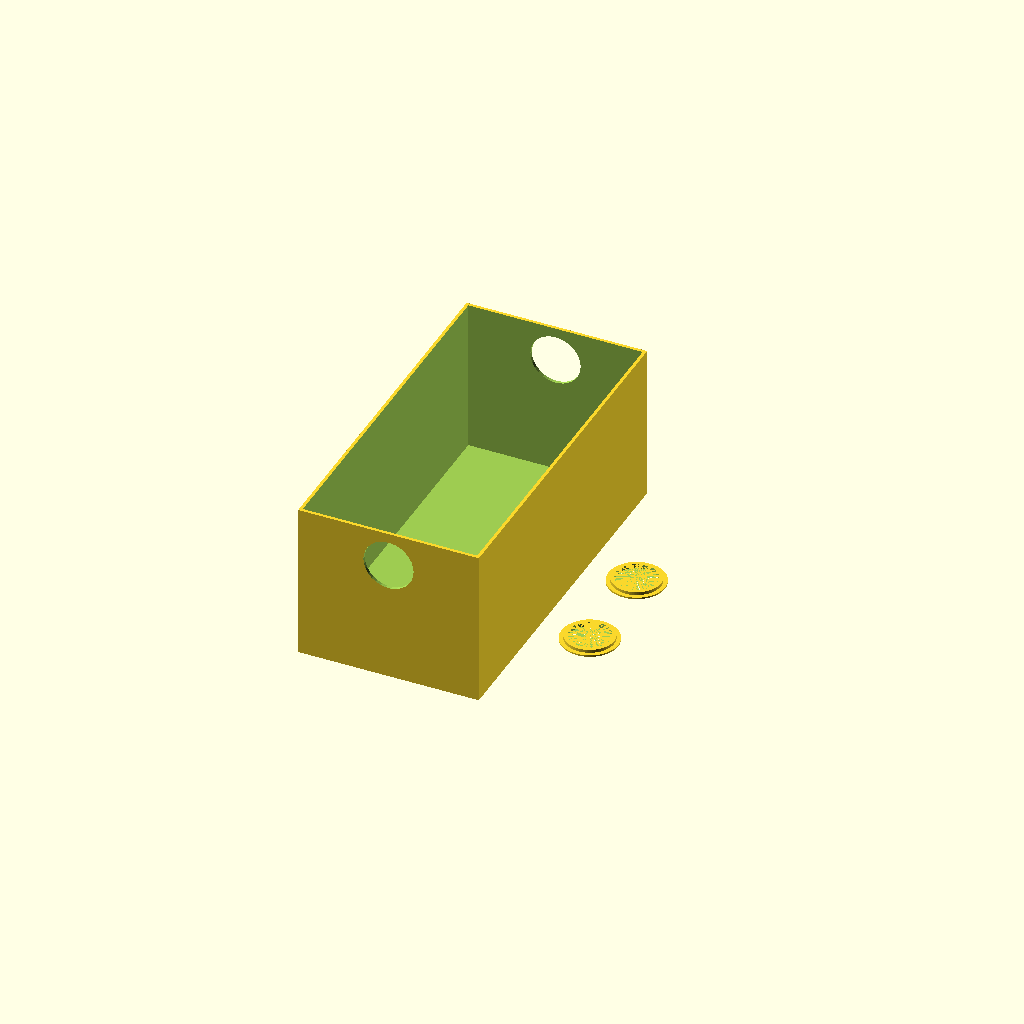
Cell 1 — every parameter at its default value.
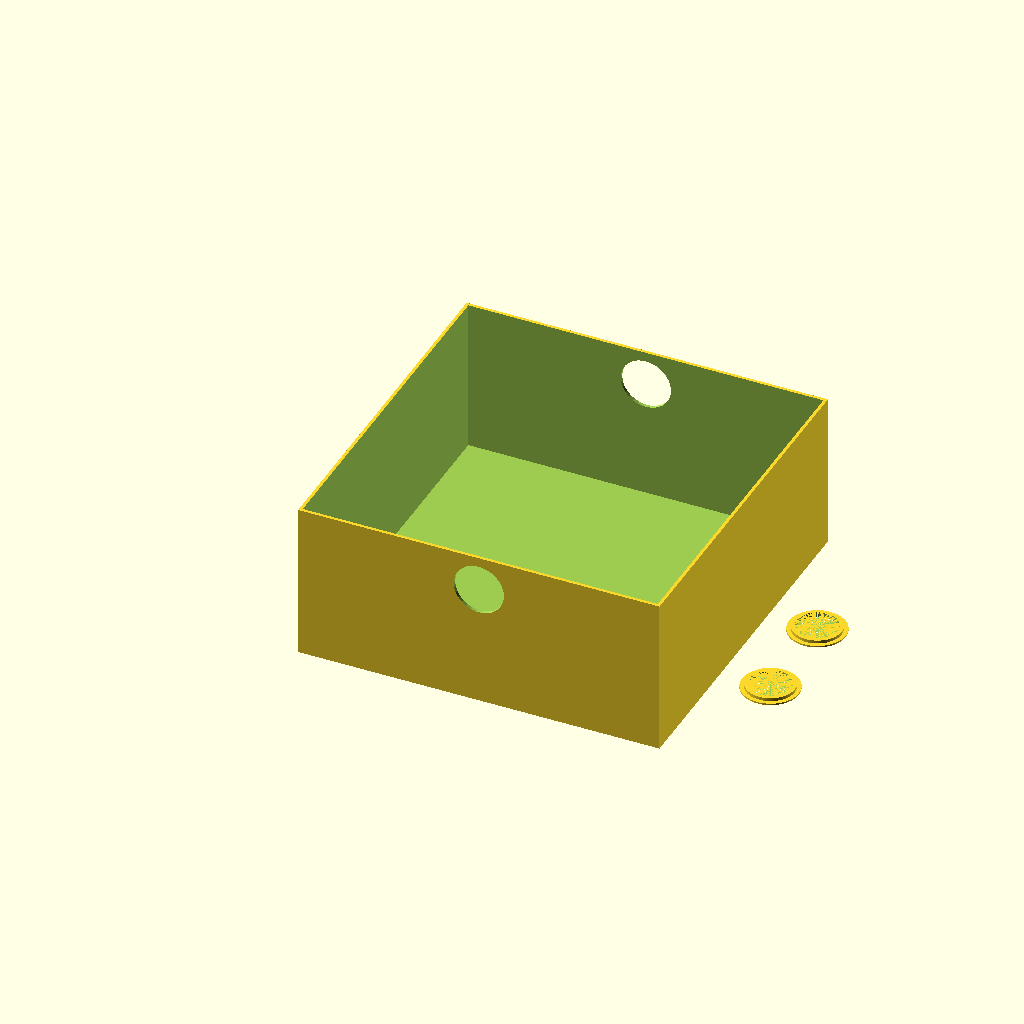
Cell 2 — x set to 230, the other parameters unchanged.
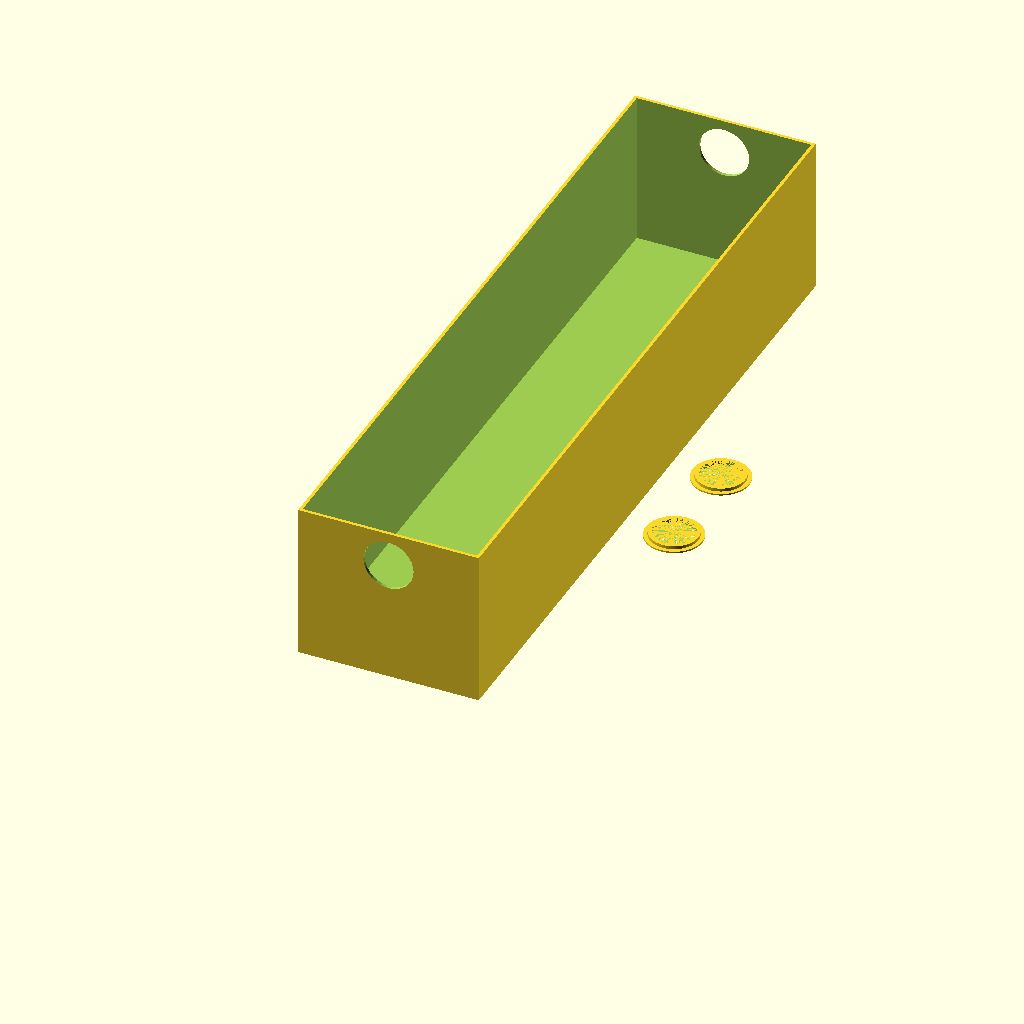
Cell 3: the same model with y = 460.
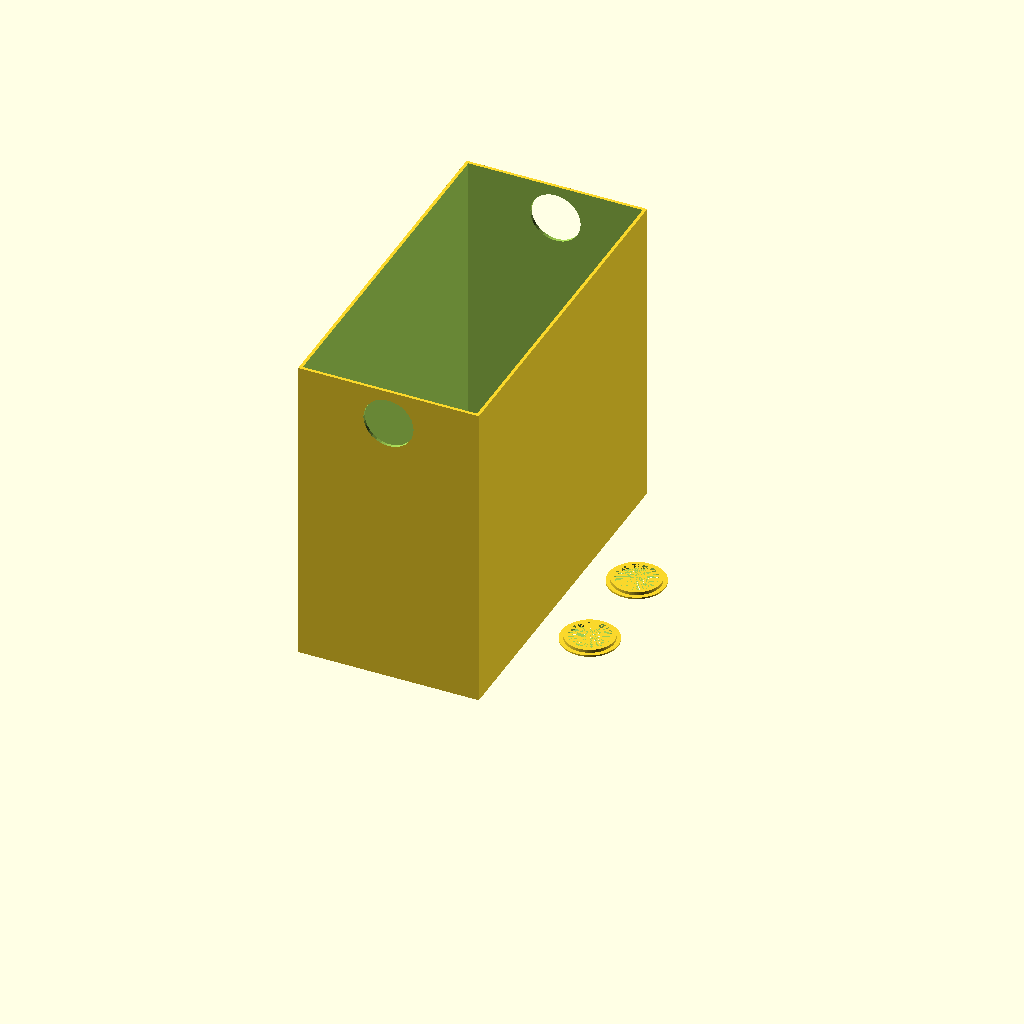
Cell 4 — h set to 200, the other parameters unchanged.
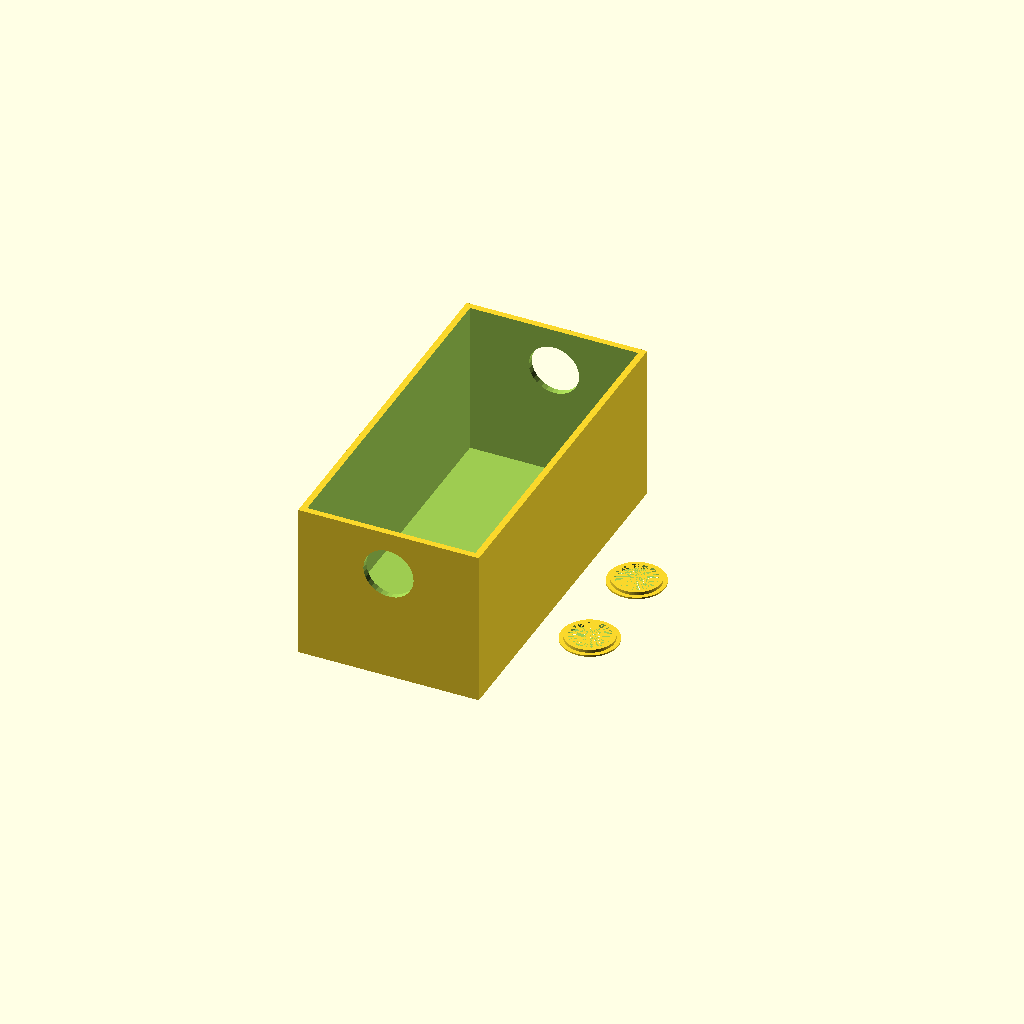
Cell 5 — thx set to 4, the other parameters unchanged.
One fixed orthographic camera (rotation 55°, 0°, 25°; colour scheme Cornfield) for every cell.
Source of the model, inputs/thingiverse/files/thing-1023825/StowAwayBox.scad:
// Customizable Connectors
// Author Mathias Dietz
// http://gcodeprintr.dietzm.de

//Width
x=115;
//Length
y=230;
//Height
h=100;
//Wall thickness
thx=2;
//Bottom thickness
bt=1.60;
//Radius handles 
l2=16;

//Handle inset
inset=0;// [0:yes,1:no]

/* [Hidden] */
//l=0; //Save material by adding holes to the bottom

box(); 
if ( inset==0 ){
 translate([x+l2*2,y/2-l2*2,0]) griffeinsatz();
 translate([x+l2*2,y/2+l2*2,0]) griffeinsatz();
}

module box(){
difference(){
cube([x,y,h]);
//innere kante
translate([thx,thx,bt]) cube([x-(2*thx),y-(2*thx),h]);

//BODENLÖCHER
//translate([x/2,y/2,0])  cylinder(r=l,h=bt);
//translate([x/4,y-y/4,0])  cylinder(r=l,h=bt);
//translate([x/4,y/4,0])  cylinder(r=l,h=bt);
//translate([x-x/4,y/4,0])  cylinder(r=l,h=bt);
//translate([x-x/4,y-y/4,0])  cylinder(r=l,h=bt);

//GRIFFE
translate([x/2,-0.5,h-l2-(3*thx)]) rotate([-90,0,0]) cylinder(r=l2,h=y+2);
}
}

module griffeinsatz(){
$fn=90;
difference(){
union(){
cylinder(r=l2-0.6,h=3);
cylinder(r=l2+2,h=1);
}
cylinder(r=l2-3,h=3);

}
}
Parameter table extracted from the source (name, type, default, range or options):
x: number, default 115
y: number, default 230
h: number, default 100
thx: number, default 2
bt: number, default 1.6
l2: number, default 16
inset: number, default 0, options 0, 1
